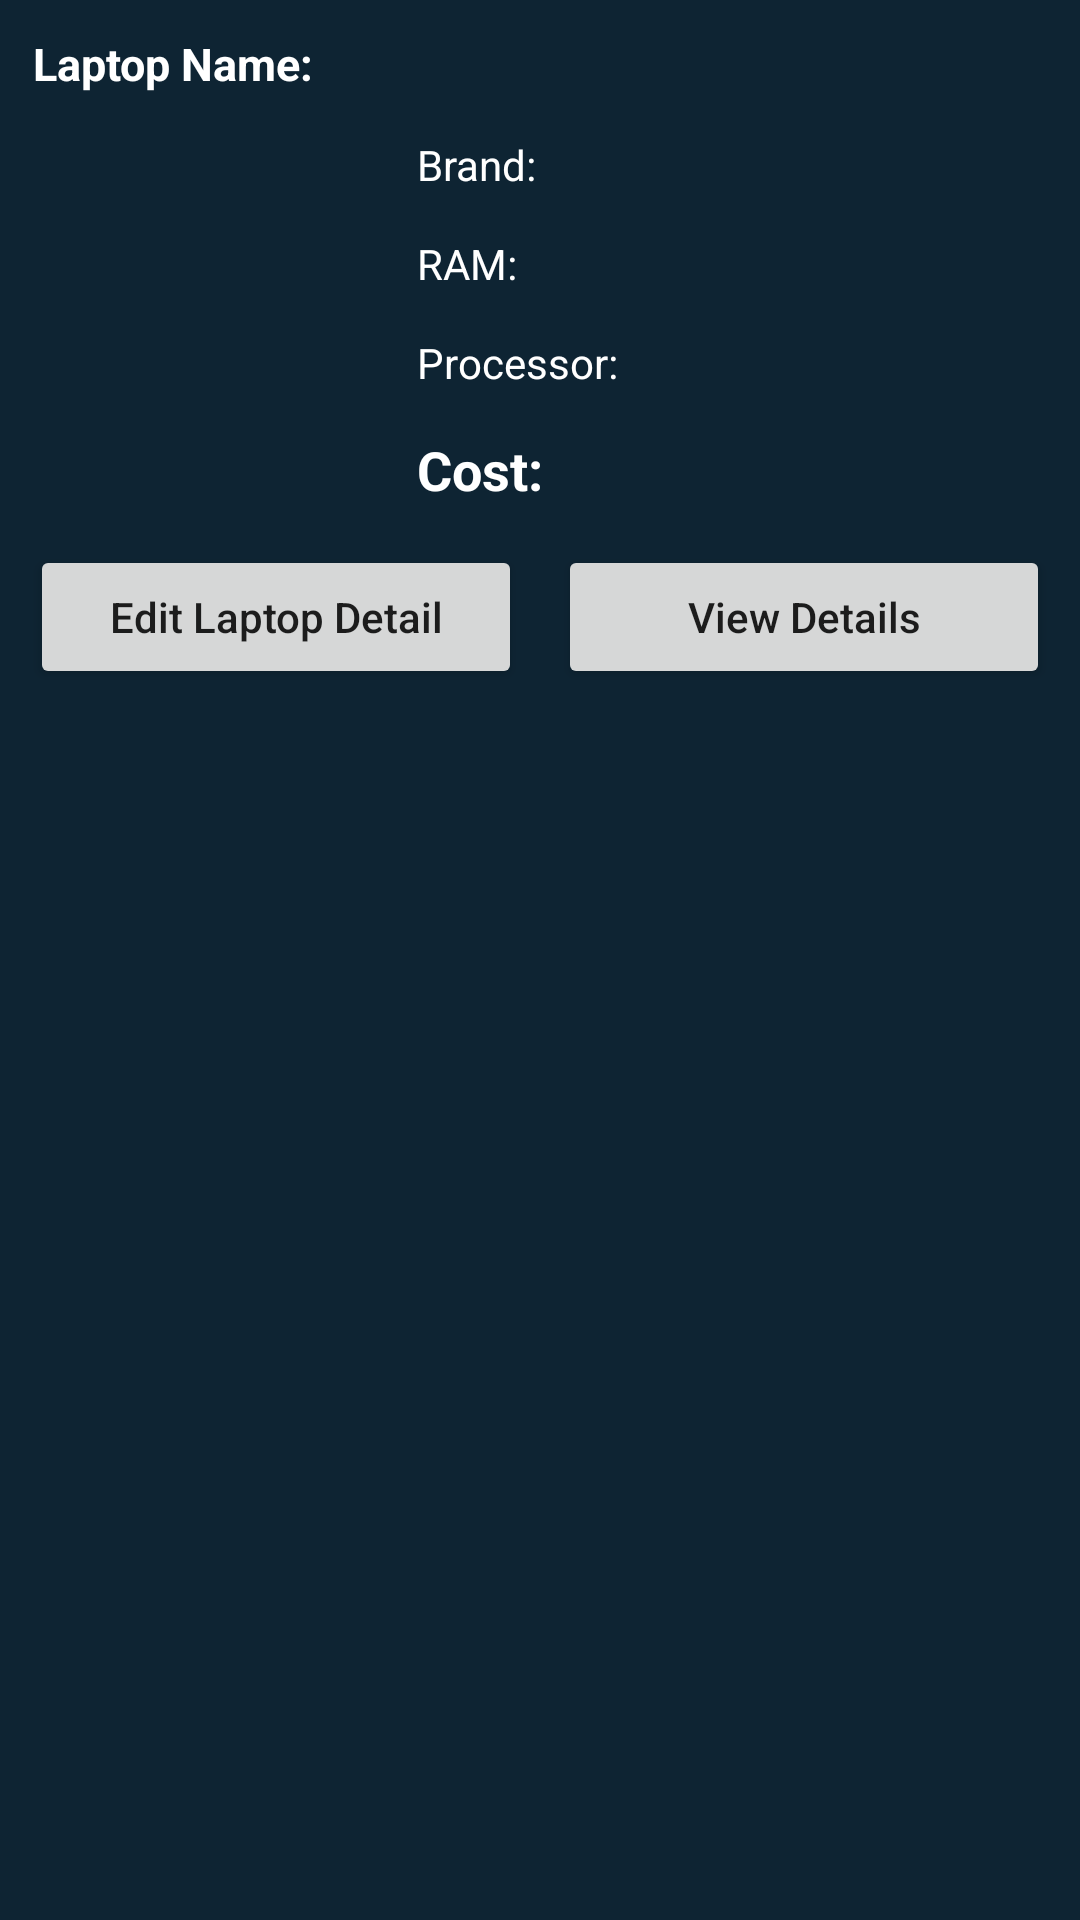

Android layout source for this screen:
<!-- AndroidManifest.xml: application theme Theme.AbasibiangakeAdeyemi_COMP304Sec002_Lab5 -->
<!-- res/layout/laptop_details_layout.xml -->
<?xml version="1.0" encoding="utf-8"?>
<RelativeLayout
    xmlns:android="http://schemas.android.com/apk/res/android"
    android:id="@+id/idDetailSheet"
    android:layout_width="match_parent"
    android:layout_height="wrap_content"
    android:background="@color/black_shade_1"
    android:padding="4dp">

    
    <TextView
        android:id="@+id/idLaptopName"
        android:layout_width="match_parent"
        android:layout_height="wrap_content"
        android:layout_margin="3dp"
        android:padding="4dp"
        android:text="Laptop Name: "
        android:textColor="@color/peek_white"
        android:textSize="15sp"
        android:textStyle="bold" />

    
    <ImageView
        android:id="@+id/idLaptopImage"
        android:layout_width="120dp"
        android:layout_height="120dp"
        android:layout_below="@id/idLaptopName"
        android:layout_centerVertical="true"
        android:layout_margin="4dp"
        android:padding="4dp"
        android:src="@drawable/ic_launcher_background" />

    
    <TextView
        android:id="@+id/idLaptopBrand"
        android:layout_width="match_parent"
        android:layout_height="wrap_content"
        android:layout_below="@id/idLaptopName"
        android:layout_margin="4dp"
        android:layout_toEndOf="@id/idLaptopImage"
        android:layout_toRightOf="@id/idLaptopImage"
        android:padding="3dp"
        android:text="Brand: "
        android:textColor="@color/white" />

    
    <TextView
        android:id="@+id/idLaptopRAM"
        android:layout_width="match_parent"
        android:layout_height="wrap_content"
        android:layout_below="@id/idLaptopBrand"
        android:layout_margin="4dp"
        android:layout_toRightOf="@id/idLaptopImage"
        android:padding="3dp"
        android:text="RAM: "
        android:textColor="@color/white" />

    <TextView
        android:id="@+id/idLaptopProcessor"
        android:layout_width="match_parent"
        android:layout_height="wrap_content"
        android:layout_below="@id/idLaptopRAM"
        android:layout_margin="4dp"
        android:layout_toRightOf="@id/idLaptopImage"
        android:padding="3dp"
        android:text="Processor: "
        android:textColor="@color/white" />

    
    <TextView
        android:id="@+id/idLaptopCost"
        android:layout_width="match_parent"
        android:layout_height="wrap_content"
        android:layout_below="@id/idLaptopProcessor"
        android:layout_margin="4dp"
        android:layout_toRightOf="@id/idLaptopImage"
        android:padding="3dp"
        android:text="Cost: "
        android:textColor="@color/white"
        android:textSize="18sp"
        android:textStyle="bold" />


    <LinearLayout
        android:layout_width="match_parent"
        android:layout_height="wrap_content"
        android:layout_below="@id/idLaptopCost"
        android:orientation="horizontal"
        android:weightSum="2">

        
        <Button
            android:id="@+id/idBtnEditDetail"
            android:layout_width="0dp"
            android:layout_height="wrap_content"
            android:layout_margin="6dp"
            android:layout_weight="1"
            android:text="Edit Laptop Detail"
            android:textAllCaps="false" />

        
        <Button
            android:id="@+id/idBtnVIewDetails"
            android:layout_width="0dp"
            android:layout_height="wrap_content"
            android:layout_margin="6dp"
            android:layout_weight="1"
            android:text="View Details"
            android:textAllCaps="false" />

    </LinearLayout>

</RelativeLayout>
<!-- resources referenced by this layout -->
<resources>
  <color name="black_shade_1">#0e2433</color>
  <color name="peek_white">#FFFFFFFF</color>
  <color name="white">#FFFFFFFF</color>
  <style name="Theme.AbasibiangakeAdeyemi_COMP304Sec002_Lab5" parent="Theme.MaterialComponents.DayNight.DarkActionBar">
          
          <item name="colorPrimary">@color/purple_500</item>
          <item name="colorPrimaryVariant">@color/purple_700</item>
          <item name="colorOnPrimary">@color/white</item>
          
          <item name="colorSecondary">@color/teal_200</item>
          <item name="colorSecondaryVariant">@color/teal_700</item>
          <item name="colorOnSecondary">@color/black</item>
          
          <item name="android:statusBarColor" tools:targetApi="l">?attr/colorPrimaryVariant</item>
          
      </style>
  <color name="purple_500">#FF6200EE</color>
  <color name="purple_700">#FF3700B3</color>
  <color name="teal_200">#FF03DAC5</color>
  <color name="teal_700">#FF018786</color>
  <color name="black">#FF000000</color>
</resources>
